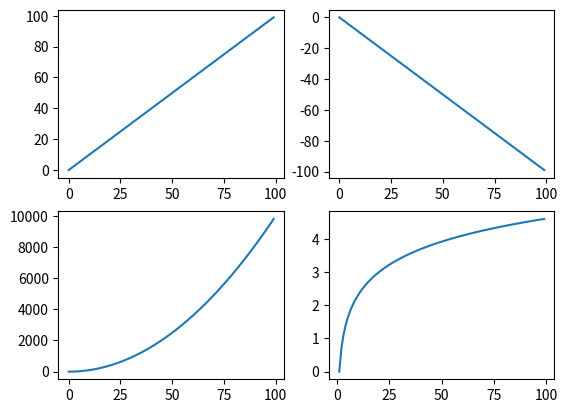

Python code for this plot:
import numpy as np
import matplotlib.pyplot as plt

x = np.arange(0, 100)

plt.subplot(221)
plt.plot(x, x)

plt.subplot(222)
plt.plot(x, -x)

plt.subplot(223)
plt.plot(x, x ** 2)

plt.subplot(224)
plt.plot(x, np.log(x))

plt.show()
